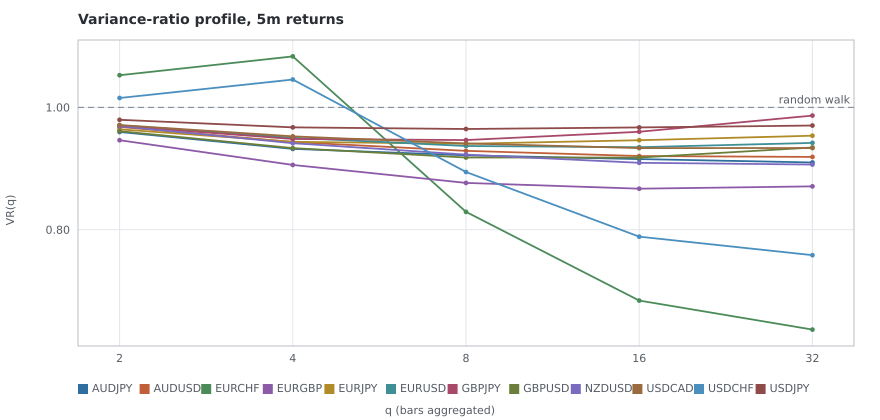

Source data for this figure (header and first rows):
pair, q, vr, z, p_value
AUDJPY, 2, 0.9599, -2.861, 0.004217
AUDJPY, 4, 0.9322, -3.144, 0.001668
AUDJPY, 8, 0.9217, -2.942, 0.003264
AUDJPY, 16, 0.9155, -2.714, 0.00665
AUDJPY, 32, 0.91, -2.494, 0.01261
AUDUSD, 2, 0.9681, -6.685, 0.0
AUDUSD, 4, 0.9434, -7.264, 0.0
AUDUSD, 8, 0.929, -6.74, 0.0
AUDUSD, 16, 0.9205, -5.872, 4.3e-09
AUDUSD, 32, 0.9191, -4.721, 2.3443e-06
EURCHF, 2, 1.053, 0.304, 0.7609
EURCHF, 4, 1.083, 0.256, 0.798
EURCHF, 8, 0.8293, -0.355, 0.7228
EURCHF, 16, 0.6842, -0.547, 0.5841
EURCHF, 32, 0.6367, -0.578, 0.5631
EURGBP, 2, 0.9464, -6.538, 1e-10
EURGBP, 4, 0.906, -6.216, 5e-10
EURGBP, 8, 0.8766, -6.028, 1.7e-09
EURGBP, 16, 0.8671, -5.278, 1.306e-07
EURGBP, 32, 0.8709, -4.225, 2.39446e-05
EURJPY, 2, 0.9642, -3.646, 0.0002659
EURJPY, 4, 0.9438, -3.536, 0.000406
EURJPY, 8, 0.9406, -2.913, 0.003575
EURJPY, 16, 0.9464, -2.172, 0.02986
EURJPY, 32, 0.9538, -1.512, 0.1306
EURUSD, 2, 0.9708, -8.083, 0.0
EURUSD, 4, 0.9504, -7.792, 0.0
EURUSD, 8, 0.9369, -6.931, 0.0
EURUSD, 16, 0.935, -5.316, 1.06e-07
EURUSD, 32, 0.942, -3.578, 0.0003461
GBPJPY, 2, 0.9695, -3.41, 0.0006485
GBPJPY, 4, 0.9484, -3.402, 0.0006697
GBPJPY, 8, 0.9467, -2.488, 0.01285
GBPJPY, 16, 0.9602, -1.376, 0.1688
GBPJPY, 32, 0.9867, -0.342, 0.7325
GBPUSD, 2, 0.9612, -3.257, 0.001126
GBPUSD, 4, 0.9335, -3.409, 0.0006527
GBPUSD, 8, 0.9181, -3.296, 0.0009796
GBPUSD, 16, 0.9181, -2.786, 0.005341
GBPUSD, 32, 0.9345, -1.894, 0.05823
NZDUSD, 2, 0.9694, -9.349, 0.0
NZDUSD, 4, 0.9415, -10.26, 0.0
NZDUSD, 8, 0.9228, -9.423, 0.0
NZDUSD, 16, 0.9095, -8.232, 0.0
NZDUSD, 32, 0.9066, -6.474, 1e-10
USDCAD, 2, 0.9712, -9.693, 0.0
USDCAD, 4, 0.9527, -9.155, 0.0
USDCAD, 8, 0.9411, -7.867, 0.0
USDCAD, 16, 0.9335, -6.483, 1e-10
USDCAD, 32, 0.9336, -4.828, 1.3805e-06
USDCHF, 2, 1.015, 0.108, 0.9137
USDCHF, 4, 1.046, 0.187, 0.8517
USDCHF, 8, 0.8944, -0.31, 0.7569
USDCHF, 16, 0.7887, -0.524, 0.6003
USDCHF, 32, 0.7584, -0.553, 0.5806
USDJPY, 2, 0.9798, -2.574, 0.01006
USDJPY, 4, 0.9674, -2.503, 0.01232
USDJPY, 8, 0.9647, -2.054, 0.03993
USDJPY, 16, 0.9673, -1.538, 0.1241
USDJPY, 32, 0.9704, -1.121, 0.2622
